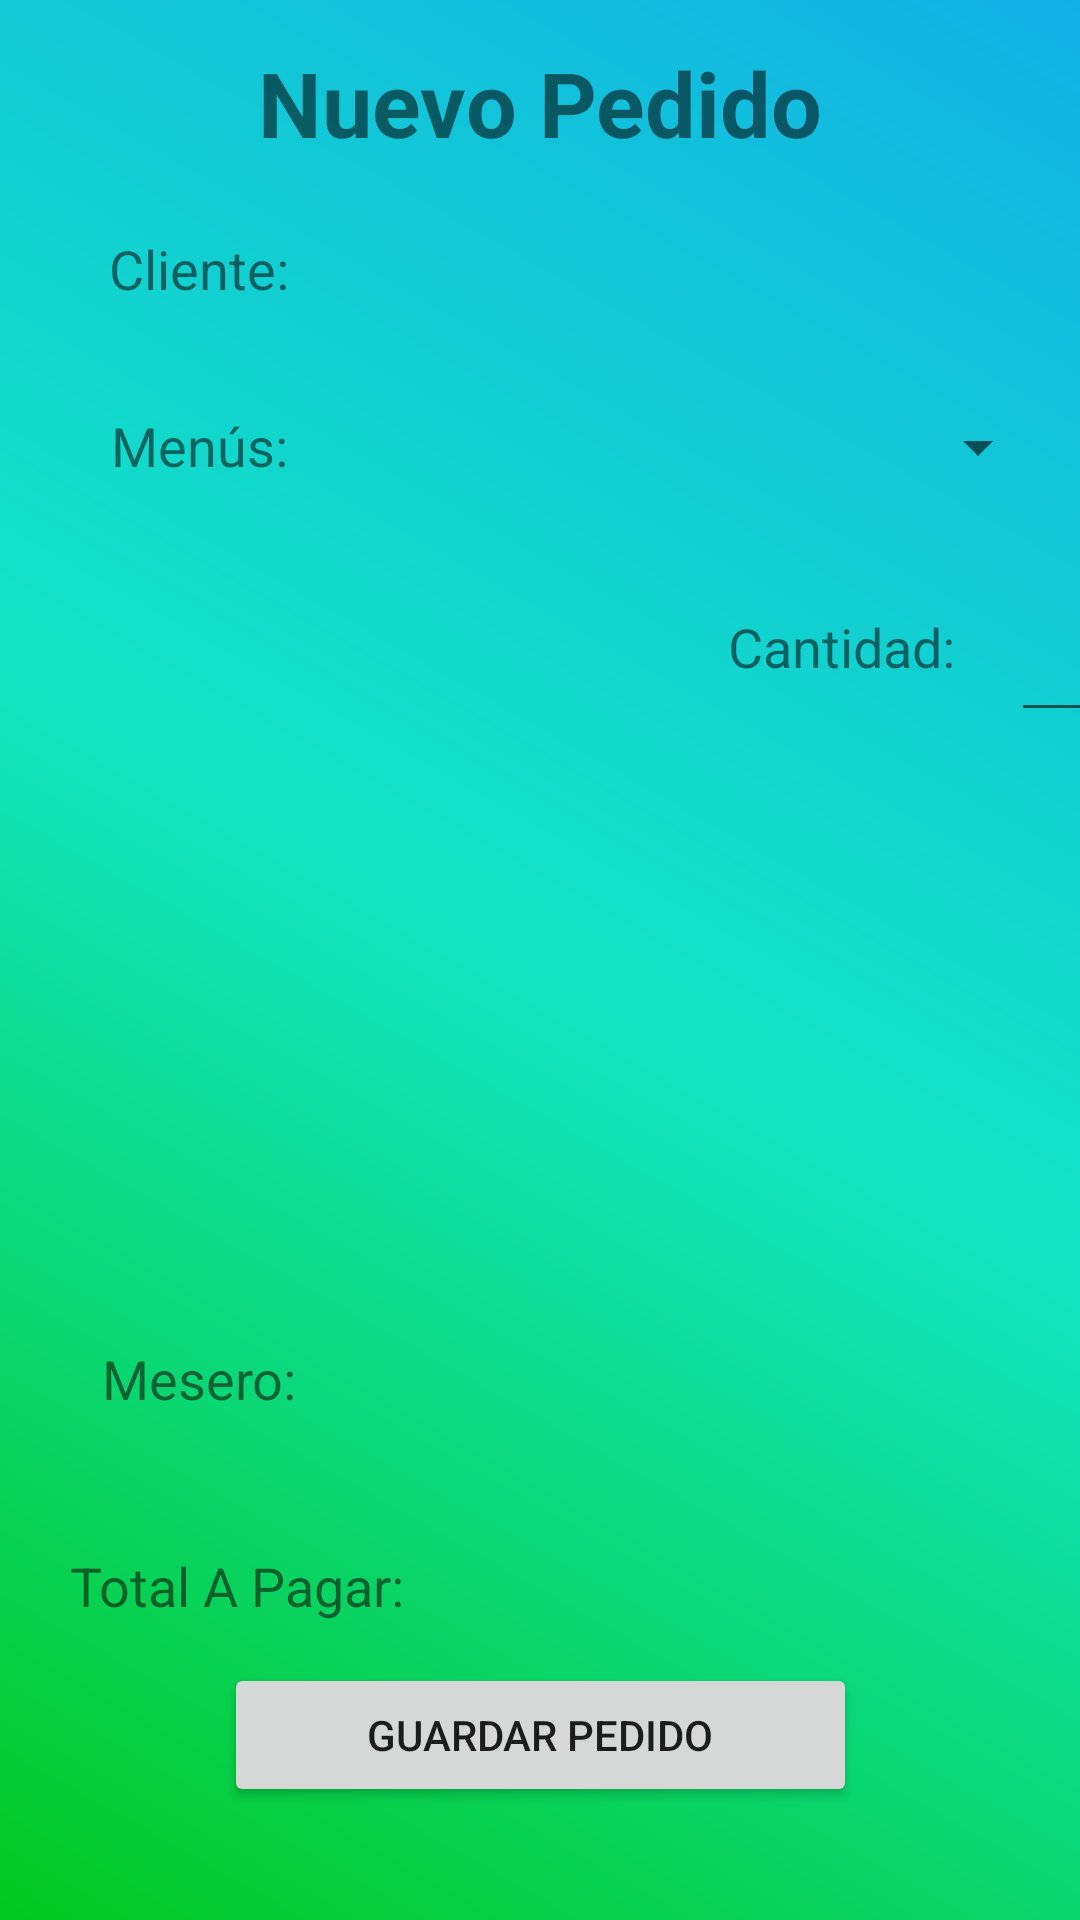

Write the Android layout XML for this screen, with the resource values it uses.
<!-- AndroidManifest.xml: application theme Theme.PDM_2022_I_P2_EQUIPO4 -->
<!-- res/layout/fragment_ingresar_pedido.xml -->
<?xml version="1.0" encoding="utf-8"?>
<androidx.constraintlayout.widget.ConstraintLayout xmlns:android="http://schemas.android.com/apk/res/android"
    xmlns:app="http://schemas.android.com/apk/res-auto"
    xmlns:tools="http://schemas.android.com/tools"
    android:id="@+id/constraintLayout"
    android:layout_width="match_parent"
    android:layout_height="match_parent"
    android:background="@drawable/bg_color"
    tools:context=".pedidos.IngresarPedidoFragment" >

    <androidx.constraintlayout.widget.Guideline
        android:id="@+id/guideline2"
        android:layout_width="wrap_content"
        android:layout_height="wrap_content"
        android:orientation="horizontal"
        app:layout_constraintGuide_begin="63dp" />

    <TextView
        android:id="@+id/textView5"
        android:layout_width="304dp"
        android:layout_height="35dp"
        android:gravity="center_horizontal"
        android:text="Nuevo Pedido"
        android:textSize="30sp"
        android:textStyle="bold"
        app:layout_constraintBottom_toTopOf="@+id/guideline2"
        app:layout_constraintEnd_toEndOf="parent"
        app:layout_constraintStart_toStartOf="parent"
        app:layout_constraintTop_toTopOf="parent" />

    <TextView
        android:id="@+id/textView6"
        android:layout_width="101dp"
        android:layout_height="33dp"
        android:layout_marginStart="16dp"
        android:gravity="center"
        android:text="Cliente:"
        android:textSize="18sp"
        app:layout_constraintBottom_toTopOf="@+id/guideline3"
        app:layout_constraintStart_toStartOf="parent"
        app:layout_constraintTop_toTopOf="@+id/guideline2"
        app:layout_constraintVertical_bias="0.416" />

    <androidx.constraintlayout.widget.Guideline
        android:id="@+id/guideline3"
        android:layout_width="wrap_content"
        android:layout_height="wrap_content"
        android:orientation="horizontal"
        app:layout_constraintGuide_begin="120dp" />

    <Spinner
        android:id="@+id/spinnerClientes"
        android:layout_width="269dp"
        android:layout_height="33dp"
        android:layout_marginStart="7dp"
        app:layout_constraintBottom_toTopOf="@+id/guideline3"
        app:layout_constraintEnd_toEndOf="parent"
        app:layout_constraintHorizontal_bias="0.0"
        app:layout_constraintStart_toEndOf="@+id/textView6"
        app:layout_constraintTop_toTopOf="@+id/guideline2"
        app:layout_constraintVertical_bias="0.416" />

    <TextView
        android:id="@+id/textView8"
        android:layout_width="101dp"
        android:layout_height="33dp"
        android:layout_marginStart="16dp"
        android:layout_marginTop="12dp"
        android:gravity="center"
        android:text="Menús:"
        android:textSize="18sp"
        app:layout_constraintBottom_toTopOf="@+id/guideline4"
        app:layout_constraintStart_toStartOf="parent"
        app:layout_constraintTop_toTopOf="@+id/guideline3"
        app:layout_constraintVertical_bias="0.0" />

    <androidx.constraintlayout.widget.Guideline
        android:id="@+id/guideline4"
        android:layout_width="wrap_content"
        android:layout_height="wrap_content"
        android:orientation="horizontal"
        app:layout_constraintGuide_begin="257dp" />

    <Spinner
        android:id="@+id/spinnerMenus"
        android:layout_width="226dp"
        android:layout_height="34dp"
        android:layout_marginStart="7dp"
        android:layout_marginTop="12dp"
        android:layout_marginBottom="60dp"
        app:layout_constraintBottom_toTopOf="@+id/guideline4"
        app:layout_constraintEnd_toEndOf="parent"
        app:layout_constraintHorizontal_bias="0.0"
        app:layout_constraintStart_toEndOf="@+id/textView8"
        app:layout_constraintTop_toTopOf="@+id/guideline3"
        app:layout_constraintVertical_bias="0.0" />

    <ImageButton
        android:id="@+id/anadirMenuBtn"
        android:layout_width="37dp"
        android:layout_height="34dp"
        android:layout_marginStart="10dp"
        android:layout_marginTop="12dp"
        android:layout_marginBottom="15dp"
        android:src="@android:drawable/ic_input_add"
        app:layout_constraintBottom_toTopOf="@+id/cantidadTxt"
        app:layout_constraintEnd_toEndOf="parent"
        app:layout_constraintHorizontal_bias="0.0"
        app:layout_constraintStart_toEndOf="@+id/spinnerMenus"
        app:layout_constraintTop_toTopOf="@+id/guideline3"
        app:layout_constraintVertical_bias="0.0" />

    <androidx.constraintlayout.widget.Guideline
        android:id="@+id/guideline5"
        android:layout_width="wrap_content"
        android:layout_height="wrap_content"
        android:orientation="horizontal"
        app:layout_constraintGuide_begin="432dp" />

    <TextView
        android:id="@+id/textView9"
        android:layout_width="101dp"
        android:layout_height="33dp"
        android:layout_marginStart="16dp"
        android:gravity="center"
        android:text="Mesero:"
        android:textSize="18sp"
        app:layout_constraintBottom_toTopOf="@+id/guideline6"
        app:layout_constraintStart_toStartOf="parent"
        app:layout_constraintTop_toTopOf="@+id/guideline5"
        app:layout_constraintVertical_bias="0.347" />

    <androidx.constraintlayout.widget.Guideline
        android:id="@+id/guideline6"
        android:layout_width="wrap_content"
        android:layout_height="wrap_content"
        android:orientation="horizontal"
        app:layout_constraintGuide_begin="497dp" />

    <Spinner
        android:id="@+id/spinnerMeseros"
        android:layout_width="276dp"
        android:layout_height="34dp"
        android:layout_marginStart="7dp"
        app:layout_constraintBottom_toTopOf="@+id/guideline6"
        app:layout_constraintEnd_toEndOf="parent"
        app:layout_constraintHorizontal_bias="0.0"
        app:layout_constraintStart_toEndOf="@+id/textView9"
        app:layout_constraintTop_toTopOf="@+id/guideline5"
        app:layout_constraintVertical_bias="0.351" />

    <TextView
        android:id="@+id/textView11"
        android:layout_width="126dp"
        android:layout_height="33dp"
        android:layout_marginStart="16dp"
        android:layout_marginTop="8dp"
        android:gravity="center"
        android:text="Total A Pagar:"
        android:textSize="18sp"
        app:layout_constraintBottom_toTopOf="@+id/guideline8"
        app:layout_constraintStart_toStartOf="parent"
        app:layout_constraintTop_toTopOf="@+id/guideline6"
        app:layout_constraintVertical_bias="0.268" />

    <TextView
        android:id="@+id/totalPagarTxt"
        android:layout_width="104dp"
        android:layout_height="37dp"
        android:layout_marginStart="148dp"
        android:layout_marginTop="8dp"
        android:gravity="center|right"
        android:textSize="18sp"
        android:textStyle="bold"
        app:layout_constraintBottom_toTopOf="@+id/guideline8"
        app:layout_constraintEnd_toEndOf="parent"
        app:layout_constraintHorizontal_bias="0.058"
        app:layout_constraintStart_toEndOf="@+id/textView11"
        app:layout_constraintTop_toTopOf="@+id/guideline6"
        app:layout_constraintVertical_bias="0.282" />

    <TextView
        android:id="@+id/textView7"
        android:layout_width="89dp"
        android:layout_height="59dp"
        android:layout_marginStart="236dp"
        android:layout_marginTop="60dp"
        android:layout_marginBottom="12dp"
        android:gravity="center"
        android:text="Cantidad:"
        android:textSize="18sp"
        app:layout_constraintBottom_toTopOf="@+id/guideline4"
        app:layout_constraintStart_toStartOf="parent"
        app:layout_constraintTop_toTopOf="@+id/guideline3"
        app:layout_constraintVertical_bias="1.0" />

    <EditText
        android:id="@+id/cantidadTxt"
        android:layout_width="57dp"
        android:layout_height="58dp"
        android:layout_marginStart="12dp"
        android:layout_marginBottom="12dp"
        android:ems="10"
        android:gravity="center"
        android:inputType="numberSigned"
        app:layout_constraintBottom_toTopOf="@+id/guideline4"
        app:layout_constraintEnd_toEndOf="parent"
        app:layout_constraintHorizontal_bias="0.0"
        app:layout_constraintStart_toEndOf="@+id/textView7"
        app:layout_constraintTop_toTopOf="@+id/guideline3"
        app:layout_constraintVertical_bias="0.983" />

    <ListView
        android:id="@+id/menusPedidosList"
        android:layout_width="377dp"
        android:layout_height="155dp"
        app:layout_constraintBottom_toTopOf="@+id/guideline5"
        app:layout_constraintEnd_toEndOf="parent"
        app:layout_constraintHorizontal_bias="0.47"
        app:layout_constraintStart_toStartOf="parent"
        app:layout_constraintTop_toTopOf="@+id/guideline4"
        app:layout_constraintVertical_bias="0.138" />

    <androidx.constraintlayout.widget.Guideline
        android:id="@+id/guideline8"
        android:layout_width="wrap_content"
        android:layout_height="wrap_content"
        android:orientation="horizontal"
        app:layout_constraintGuide_begin="564dp" />

    <Button
        android:id="@+id/btnGuardarPedido"
        android:layout_width="211dp"
        android:layout_height="48dp"
        android:layout_marginBottom="50dp"
        android:text="Guardar Pedido"
        app:layout_constraintBottom_toBottomOf="parent"
        app:layout_constraintEnd_toEndOf="parent"
        app:layout_constraintStart_toStartOf="parent"
        app:layout_constraintTop_toTopOf="@+id/guideline8"
        app:layout_constraintVertical_bias="0.449" />

</androidx.constraintlayout.widget.ConstraintLayout>
<!-- resources referenced by this layout -->
<resources>
  <!-- drawable bg_color (drawable) -->
  <?xml version="1.0" encoding="utf-8"?>
  <shape xmlns:android="http://schemas.android.com/apk/res/android">
      <gradient android:angle="225"
          android:endColor="#03C820"
          android:centerColor="#12E5C4"
          android:startColor="#12B1E5" />
  </shape>
  <style name="Theme.PDM_2022_I_P2_EQUIPO4" parent="Theme.MaterialComponents.DayNight.DarkActionBar">
          
          <item name="colorPrimary">@color/purple_500</item>
          <item name="colorPrimaryVariant">@color/purple_700</item>
          <item name="colorOnPrimary">@color/white</item>
          
          <item name="colorSecondary">@color/teal_200</item>
          <item name="colorSecondaryVariant">@color/teal_700</item>
          <item name="colorOnSecondary">@color/black</item>
          
          <item name="android:statusBarColor" tools:targetApi="l">?attr/colorPrimaryVariant</item>
          
      </style>
  <color name="purple_500">#0E518E  </color>
  <color name="purple_700">#06CF85 </color>
  <color name="white">#FFFFFFFF</color>
  <color name="teal_200">#FF03DAC5</color>
  <color name="teal_700">#FF018786</color>
  <color name="black">#FF000000</color>
</resources>
